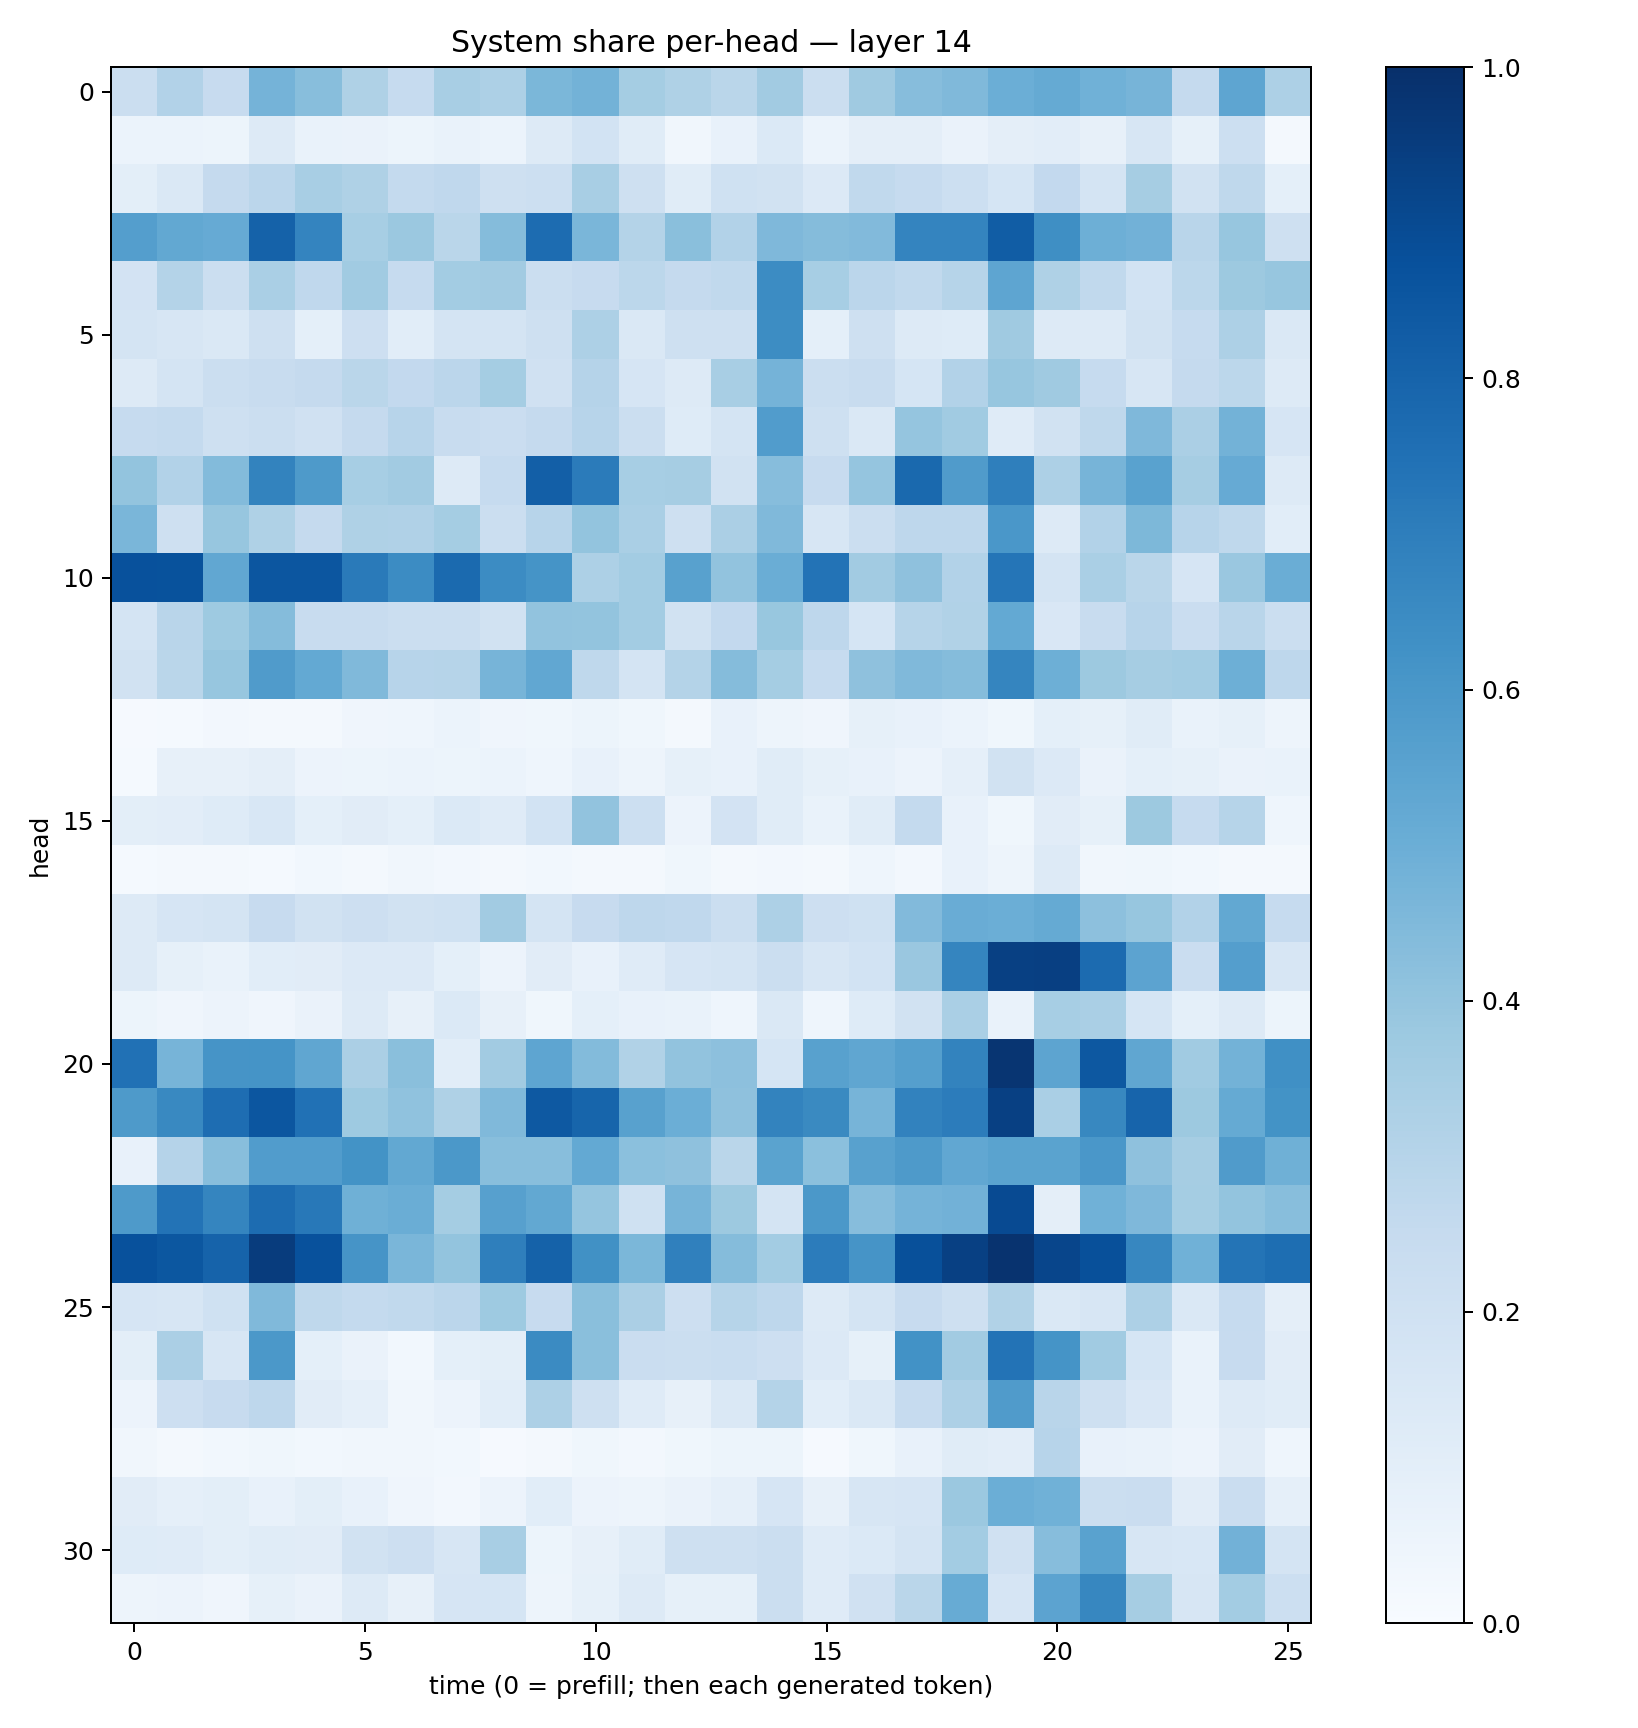

The table this chart was drawn from, first rows:
0.22250912, 0.30909544, 0.24544315, 0.4760141, 0.42788213, 0.32378638, 0.24627037, 0.33995005, 0.32624194, 0.46033925, 0.47688088, 0.35373893, 0.32077208, 0.28888744, 0.35959372, 0.2203351, 0.3688282, 0.4300962, 0.449055, 0.4977184, 0.5181157, 0.48470926, 0.47010297, 0.25172955
0.05874, 0.06096, 0.05389, 0.1265, 0.06706, 0.06535, 0.05256, 0.06925, 0.05881, 0.1285, 0.1841, 0.1163, 0.03278, 0.07755, 0.1383, 0.05956, 0.09386, 0.09516, 0.06514, 0.0939, 0.1022, 0.07906, 0.1585, 0.08397
0.09893, 0.1424, 0.251, 0.2814, 0.3432, 0.3213, 0.2546, 0.2678, 0.2041, 0.2166, 0.3429, 0.206, 0.1135, 0.2014, 0.1903, 0.1333, 0.2626, 0.2489, 0.2149, 0.1696, 0.2603, 0.1755, 0.3478, 0.195
0.5683, 0.5257, 0.5139, 0.8062, 0.6732, 0.3454, 0.38, 0.2874, 0.4349, 0.7688, 0.4625, 0.3077, 0.4233, 0.3112, 0.4509, 0.4358, 0.4439, 0.6744, 0.6747, 0.8272, 0.6329, 0.4943, 0.4828, 0.2924
0.1801, 0.3048, 0.2225, 0.338, 0.2683, 0.366, 0.2482, 0.3578, 0.363, 0.2196, 0.2453, 0.28, 0.2537, 0.265, 0.6455, 0.346, 0.2821, 0.2631, 0.2993, 0.5373, 0.3235, 0.2618, 0.1851, 0.2775
0.1782, 0.1576, 0.1406, 0.2077, 0.09244, 0.2134, 0.1064, 0.1792, 0.1766, 0.2057, 0.3267, 0.144, 0.2084, 0.2066, 0.6426, 0.09048, 0.2065, 0.1262, 0.1243, 0.369, 0.1324, 0.1271, 0.1897, 0.2486
0.1322, 0.1788, 0.2194, 0.2409, 0.2511, 0.2872, 0.2582, 0.2846, 0.355, 0.1967, 0.3037, 0.1641, 0.1321, 0.3419, 0.4756, 0.2204, 0.241, 0.1693, 0.3116, 0.3926, 0.3683, 0.2495, 0.1631, 0.2505
0.25, 0.2553, 0.2082, 0.2247, 0.199, 0.2528, 0.2943, 0.2362, 0.2296, 0.2521, 0.2938, 0.2264, 0.122, 0.1736, 0.5744, 0.2067, 0.1459, 0.3983, 0.3662, 0.1187, 0.1898, 0.2722, 0.4496, 0.3355
0.4023, 0.3088, 0.4395, 0.6787, 0.586, 0.3451, 0.3603, 0.1296, 0.2464, 0.8202, 0.7096, 0.3476, 0.3502, 0.1886, 0.4316, 0.2432, 0.3981, 0.7794, 0.5804, 0.6924, 0.327, 0.4712, 0.5541, 0.3502
0.4637, 0.2065, 0.3935, 0.3218, 0.2533, 0.3212, 0.3182, 0.3539, 0.2221, 0.294, 0.4005, 0.3388, 0.2097, 0.3339, 0.4474, 0.1568, 0.224, 0.2737, 0.2748, 0.6013, 0.1279, 0.3107, 0.4535, 0.2933
0.8741, 0.8704, 0.5311, 0.8544, 0.852, 0.7125, 0.6474, 0.7761, 0.6451, 0.6169, 0.325, 0.3567, 0.5576, 0.4047, 0.5016, 0.7403, 0.3611, 0.4121, 0.3109, 0.7314, 0.1778, 0.3396, 0.2868, 0.1655
0.1781, 0.2916, 0.3746, 0.4361, 0.2416, 0.2388, 0.2206, 0.223, 0.1896, 0.4039, 0.4017, 0.3555, 0.1941, 0.2605, 0.3891, 0.2772, 0.1697, 0.2991, 0.3147, 0.5234, 0.1494, 0.2363, 0.2945, 0.2291
0.1879, 0.2854, 0.3927, 0.5786, 0.5213, 0.449, 0.2945, 0.2985, 0.4713, 0.5286, 0.2721, 0.1784, 0.3077, 0.4353, 0.3551, 0.2474, 0.4102, 0.4469, 0.4374, 0.6695, 0.4956, 0.3765, 0.3503, 0.3558
0.01091, 0.01366, 0.02718, 0.01825, 0.02303, 0.03998, 0.04345, 0.05863, 0.0413, 0.0357, 0.05355, 0.03713, 0.02237, 0.07257, 0.05014, 0.03928, 0.08395, 0.07703, 0.06126, 0.03712, 0.09247, 0.08491, 0.1154, 0.06858
0.01322, 0.08117, 0.07846, 0.09498, 0.05503, 0.05154, 0.06101, 0.05214, 0.05936, 0.04361, 0.07696, 0.05016, 0.08298, 0.07409, 0.1158, 0.08248, 0.07134, 0.05806, 0.08674, 0.1942, 0.1354, 0.06361, 0.09162, 0.08555
0.09909, 0.1045, 0.1248, 0.1543, 0.09182, 0.1096, 0.09059, 0.137, 0.1173, 0.1858, 0.4046, 0.2179, 0.0549, 0.1834, 0.1157, 0.0689, 0.1168, 0.2552, 0.07373, 0.03747, 0.1123, 0.08222, 0.3756, 0.2462
0.01332, 0.01677, 0.01635, 0.01319, 0.02769, 0.02237, 0.03331, 0.02714, 0.01782, 0.02893, 0.01652, 0.02234, 0.03548, 0.01965, 0.0235, 0.02091, 0.04588, 0.02613, 0.07275, 0.04917, 0.1284, 0.03192, 0.03833, 0.02999
0.1251, 0.1655, 0.1759, 0.2424, 0.1953, 0.2113, 0.1927, 0.2002, 0.3609, 0.1773, 0.2456, 0.2745, 0.2689, 0.2262, 0.3275, 0.2119, 0.2003, 0.4439, 0.5065, 0.4979, 0.5159, 0.4148, 0.3927, 0.3097
0.1255, 0.0836, 0.06945, 0.109, 0.1132, 0.1364, 0.1364, 0.09074, 0.05793, 0.1131, 0.0754, 0.1175, 0.1667, 0.1724, 0.2223, 0.1571, 0.1863, 0.3832, 0.6683, 0.9356, 0.9387, 0.7701, 0.546, 0.2289
0.05229, 0.04194, 0.05783, 0.04211, 0.06616, 0.1262, 0.08158, 0.1374, 0.0786, 0.03891, 0.09362, 0.07294, 0.06692, 0.04404, 0.1437, 0.04574, 0.1215, 0.1899, 0.3385, 0.06836, 0.3454, 0.338, 0.1699, 0.09221
0.7474, 0.4703, 0.6125, 0.6156, 0.5332, 0.3336, 0.4221, 0.1076, 0.3607, 0.5366, 0.4406, 0.316, 0.4046, 0.4177, 0.169, 0.5574, 0.5324, 0.5627, 0.6793, 0.9777, 0.5419, 0.8438, 0.5348, 0.3646
0.5862, 0.6567, 0.7655, 0.8532, 0.7486, 0.3746, 0.4063, 0.3236, 0.4471, 0.8399, 0.7942, 0.558, 0.4977, 0.4115, 0.6764, 0.655, 0.4714, 0.6825, 0.7044, 0.9339, 0.3394, 0.6633, 0.7981, 0.3767
0.07439, 0.3031, 0.426, 0.575, 0.5743, 0.6173, 0.5257, 0.596, 0.4292, 0.4268, 0.5212, 0.4218, 0.4107, 0.2876, 0.5491, 0.4198, 0.5581, 0.5894, 0.5275, 0.5503, 0.5494, 0.599, 0.4109, 0.3515
0.5866, 0.74, 0.6713, 0.7689, 0.7208, 0.4908, 0.5008, 0.3553, 0.5586, 0.5271, 0.3949, 0.2006, 0.4691, 0.3767, 0.1785, 0.5953, 0.4328, 0.4761, 0.4818, 0.8954, 0.09617, 0.4878, 0.4501, 0.3522
0.8711, 0.8479, 0.8023, 0.9495, 0.8712, 0.6123, 0.4635, 0.4002, 0.6944, 0.8066, 0.6275, 0.4582, 0.6888, 0.437, 0.3586, 0.7064, 0.6129, 0.8753, 0.9366, 0.9859, 0.9158, 0.8762, 0.6661, 0.4857
0.1664, 0.163, 0.2014, 0.4478, 0.2728, 0.2571, 0.2647, 0.2823, 0.3723, 0.2446, 0.425, 0.3342, 0.2109, 0.2995, 0.2748, 0.1264, 0.1778, 0.2448, 0.2042, 0.3155, 0.1464, 0.1592, 0.3262, 0.1471
0.1007, 0.3333, 0.1601, 0.5974, 0.09093, 0.06518, 0.02746, 0.09347, 0.1011, 0.6522, 0.4251, 0.2288, 0.221, 0.2312, 0.2144, 0.1333, 0.08252, 0.6246, 0.3615, 0.7399, 0.6161, 0.3647, 0.1688, 0.06641
0.05604, 0.2145, 0.246, 0.2754, 0.113, 0.08869, 0.03252, 0.05525, 0.1062, 0.3248, 0.2102, 0.1206, 0.0801, 0.146, 0.3055, 0.1077, 0.1459, 0.2471, 0.3267, 0.5781, 0.2912, 0.2091, 0.1518, 0.06995
0.03397, 0.02164, 0.03058, 0.03585, 0.0311, 0.03326, 0.03315, 0.03038, 0.01086, 0.01684, 0.03605, 0.02634, 0.03757, 0.0511, 0.05217, 0.0111, 0.03569, 0.07514, 0.1144, 0.103, 0.296, 0.07247, 0.06768, 0.05761
0.1129, 0.08935, 0.09976, 0.07611, 0.09787, 0.07394, 0.04122, 0.02612, 0.05635, 0.1057, 0.05732, 0.04899, 0.06309, 0.08752, 0.1652, 0.08179, 0.1585, 0.1653, 0.3819, 0.4982, 0.4878, 0.2206, 0.2273, 0.1119
0.1231, 0.121, 0.09791, 0.1141, 0.1118, 0.1939, 0.2136, 0.1611, 0.3431, 0.05191, 0.07884, 0.1136, 0.2085, 0.2087, 0.2253, 0.1174, 0.1403, 0.1791, 0.358, 0.196, 0.4335, 0.5514, 0.163, 0.1538
0.04942, 0.05536, 0.04211, 0.08395, 0.06636, 0.1265, 0.08061, 0.1661, 0.1715, 0.04731, 0.08512, 0.1293, 0.08464, 0.08374, 0.2204, 0.1179, 0.1968, 0.2853, 0.5084, 0.1642, 0.544, 0.6672, 0.351, 0.1624
